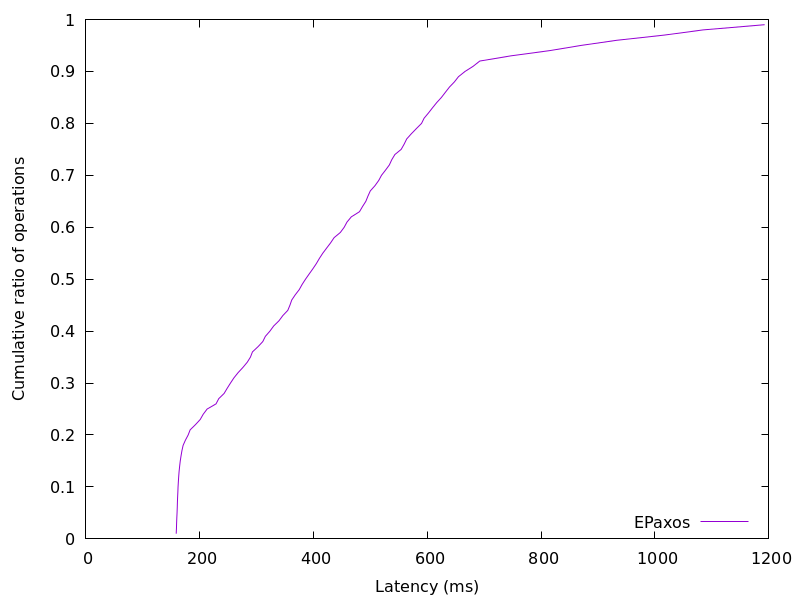

Data behind this chart, as committed beside it:
158.91903, 0.01
159.3, 0.02
159.6, 0.03
160, 0.04
160.4, 0.05
160.7, 0.06
161, 0.07
161.4, 0.08
161.8, 0.09
162.2, 0.1
162.7, 0.11
163.3, 0.12
164, 0.13
164.9, 0.14
166, 0.15
167.4, 0.16
169, 0.17
171, 0.18
175.1, 0.19
179.9, 0.2
183.4, 0.21
192.7, 0.22
201.2, 0.23
206.3, 0.24
213.1, 0.25
228.9, 0.26
233.7, 0.27
243, 0.28
248.5, 0.29
254.2, 0.3
260.2, 0.31
267.5, 0.32
276, 0.33
283.6, 0.34
289.4, 0.35
292.8, 0.36
302.6, 0.37
311, 0.38
315.5, 0.39
323.5, 0.4
330.2, 0.41
339.5, 0.42
346.3, 0.43
355, 0.44
358.7, 0.45
361.9, 0.46
368.1, 0.47
375, 0.48
380.1, 0.49
386, 0.5
392.4, 0.51
398.9, 0.52
405.1, 0.53
410.5, 0.54
416.4, 0.55
423.2, 0.56
430.2, 0.57
436.3, 0.58
447.3, 0.59
454, 0.6
458.9, 0.61
... 38 more rows
